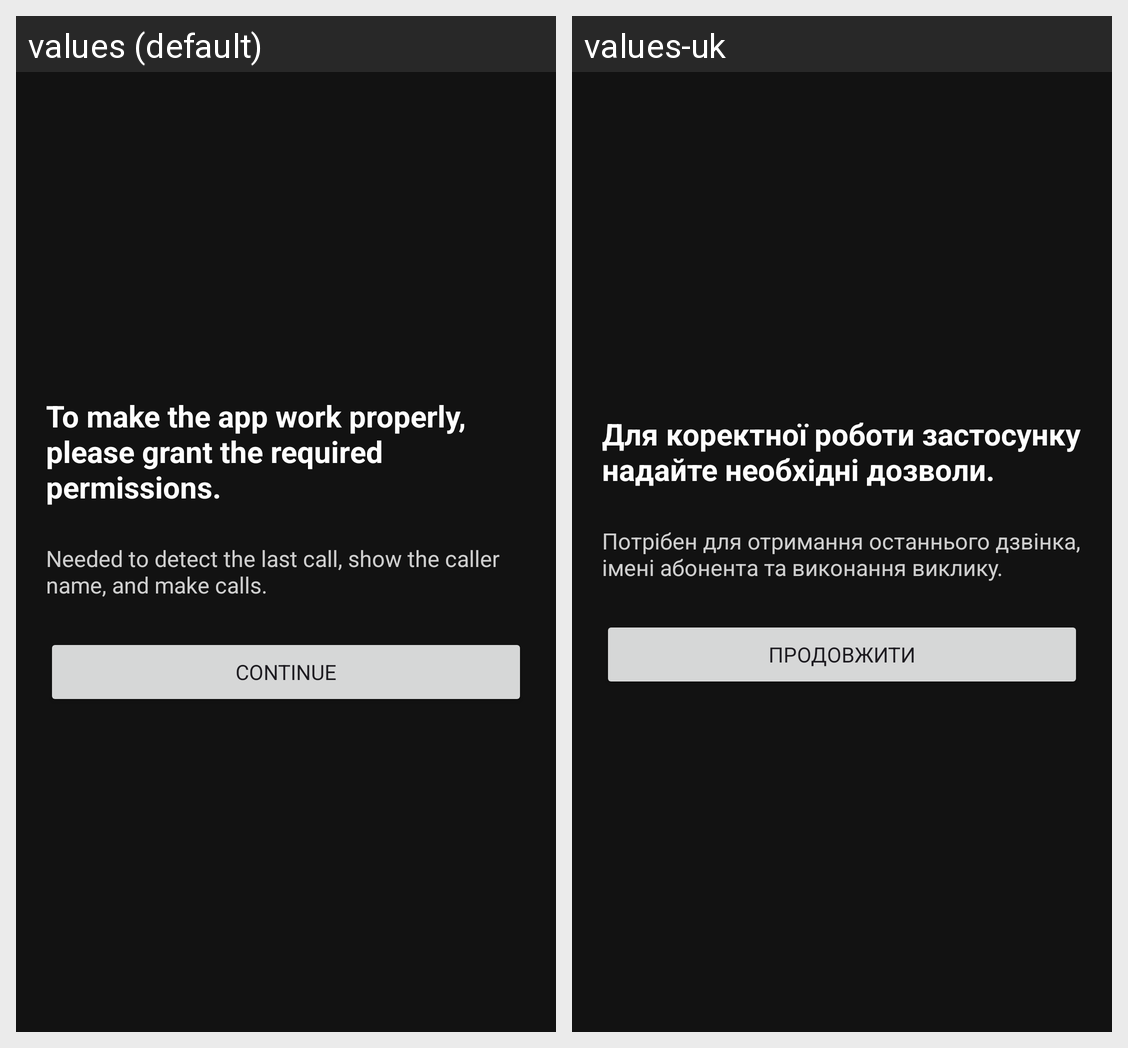

Strings drawn on this Android screen and how each of the app's shown locales translates them:
Android screen res/layout/activity_permissions_onboarding.xml rendered under 2 locales, left to right: values (default), values-uk. Device: Nexus 5 (rendered at 1080×1920; each locale shown at half size, 540×960, under a caption strip naming it); theme AppTheme.Transparent.
Strings drawn on this screen, with the default value and each locale's value (text and hints the layout hard-codes, and strings that could not be matched under every locale, appear in the picture but are not listed):

perm_title
  values: To make the app work properly, please grant the required permissions.
  values-uk: Для коректної роботи застосунку надайте необхідні дозволи.

perm_runtime_desc
  values: Needed to detect the last call, show the caller name, and make calls.
  values-uk: Потрібен для отримання останнього дзвінка, імені абонента та виконання виклику.

perm_continue
  values: Continue
  values-uk: Продовжити
